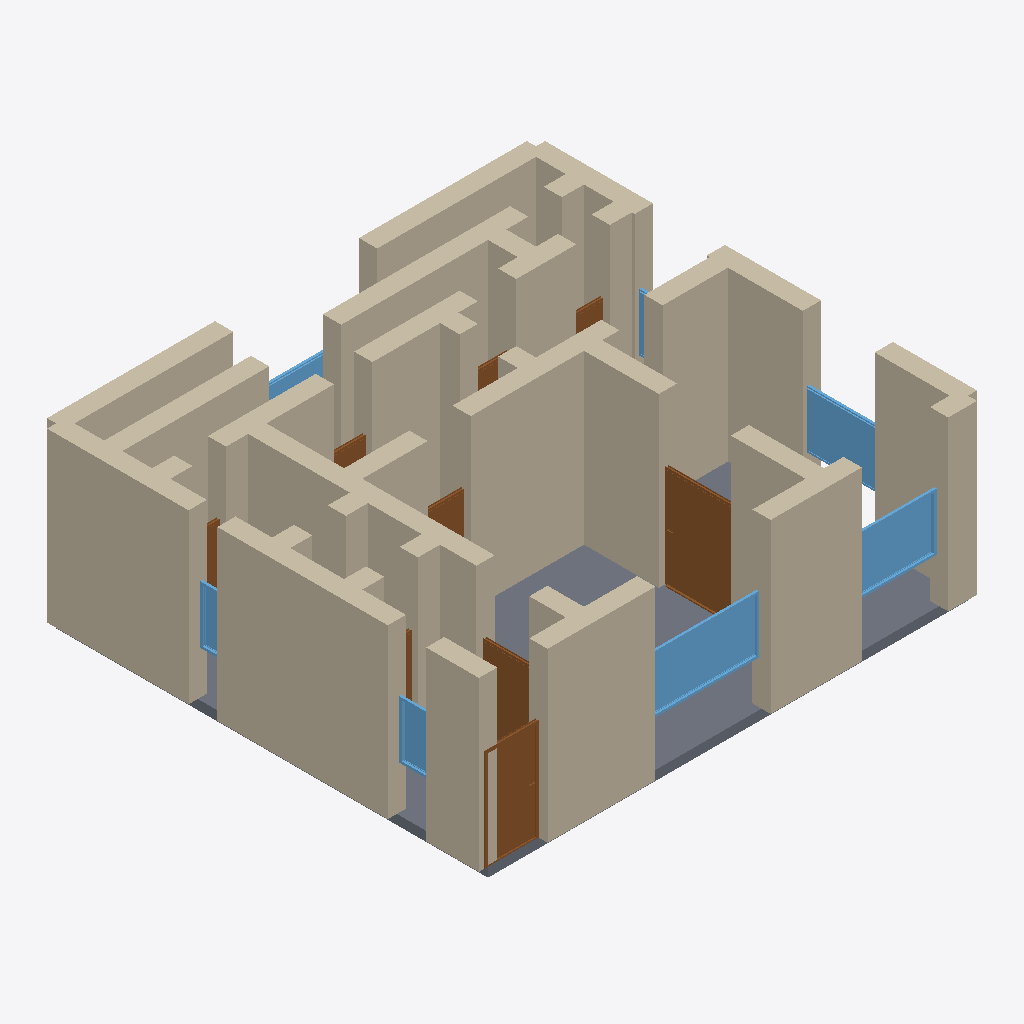
Isometric view of an IFC building model (IFC-SPF (STEP), schema IFC4, length unit metre), seen from the south-west, elements coloured by IFC class: 42 walls (beige), 9 doors (brown), 7 windows (light blue), 1 slab (grey).
Extent 10.4 m × 9.4 m × 3.7 m (x, y, z). Storeys (1): Ground Floor at 0.00 m. Elements (65): 42 IfcWall, 14 IfcDoor, 8 IfcWindow, 1 IfcSlab.

HEADER;
FILE_DESCRIPTION(('ViewDefinition[DesignTransferView]'),'2;1');
FILE_NAME('/dev/null','2026-05-05T20:39:17+05:30',(''),(''),'IfcOpenShell 0.8.5','IfcOpenShell 0.8.5','Nobody');
FILE_SCHEMA(('IFC4'));
ENDSEC;
DATA;
#1=IFCPROJECT('3dbGBCnKP02Pj0vAgAs9ZM',$,'A Valencia Ruzafa 2-hab modernista — early 20th c. modernist',$,$,$,$,(#10),#5);
#12=IFCSITE('3bs$uROQv3BRjYWwdIHVgP',$,'Site',$,$,$,$,$,$,$,$,$,$,$);
#13=IFCBUILDING('1m2$8rNGv91PyRAYrY59h9',$,'Building',$,$,$,$,$,$,$,$,$);
#16=IFCBUILDINGSTOREY('0dNm4ExT53EuBBkpg05T6N',$,'Ground Floor',$,$,#22,$,$,$,$);
#222=IFCWALL('0sVyPgnRj14x9jJ_lNU5QR',$,'Exterior Wall',$,$,#243,#238,$,$);
#200=IFCWALL('28wt1B1Eb9qRNZm7xmp5GS',$,'Exterior Wall',$,$,#221,#216,$,$);
#23=IFCWALL('29v3Fn0QT2Sx7khPLfmTg1',$,'Exterior Wall',$,$,#45,#39,$,$);
#46=IFCWALL('08_b4SvvPFjhaNIr7wy50W',$,'Exterior Wall',$,$,#67,#62,$,$);
#2839=IFCSLAB('1TyKPZ2FL1bvy7OsvmUCwo',$,'Floor',$,$,#2856,#2851,$,.FLOOR.);
#376=IFCWALL('2k$Ki_QV99p9sagE$3P0W9',$,'Interior Wall',$,$,#397,#392,$,$);
#398=IFCWALL('29tiXPIWD4kxS5hOJcTAhq',$,'Interior Wall',$,$,#419,#414,$,$);
#112=IFCWALL('3KBW33sxf5eeN$CBFc73ss',$,'Exterior Wall',$,$,#133,#128,$,$);
#244=IFCWALL('0_VV$IzvvA59PeAUPlbNES',$,'Exterior Wall',$,$,#265,#260,$,$);
#508=IFCWALL('1LgkP0Ooz6h8GZgTiZwgyo',$,'Interior Wall',$,$,#529,#524,$,$);
#926=IFCWALL('209$u82wD7RgErO91co9yB',$,'Interior Wall',$,$,#947,#942,$,$);
#706=IFCWALL('0w4tERZQj8t8vBapav5iBb',$,'Interior Wall',$,$,#727,#722,$,$);
#156=IFCWALL('0$i54mHKPBm9LZZWF$fZ_o',$,'Exterior Wall',$,$,#177,#172,$,$);
#90=IFCWALL('2xVJVQBjD3S9acQG_LA5Uu',$,'Exterior Wall',$,$,#111,#106,$,$);
#68=IFCWALL('3dGDqHE29Aphn2lwdvuM4M',$,'Exterior Wall',$,$,#89,#84,$,$);
#904=IFCWALL('37fssX6K94mv6zOBQejjHi',$,'Interior Wall',$,$,#925,#920,$,$);
#596=IFCWALL('1jjpbWbRb8cxhUS_nQLWdl',$,'Interior Wall',$,$,#617,#612,$,$);
#178=IFCWALL('20tdGxpDz1RfcwvRTXy3k7',$,'Exterior Wall',$,$,#199,#194,$,$);
#442=IFCWALL('0sCxv1$FXAmxepfjRbzcdI',$,'Interior Wall',$,$,#463,#458,$,$);
#1288=IFCDOOR('1tzbGaem95uuuScb$TTG4h',$,'Door',$,$,#1372,#1367,$,2.1,1.5,$,$,$);
#2138=IFCWINDOW('05E9vePEL0DBR5FuZS3OHo',$,'Window',$,$,#2192,#2187,$,1.2,2.4,$,$,$);
#354=IFCWALL('3G3z4z9SvClvpoNmFXEGxH',$,'Interior Wall',$,$,#375,#370,$,$);
#134=IFCWALL('0FCofFKgnC_R$A_t4glDjK',$,'Exterior Wall',$,$,#155,#150,$,$);
#288=IFCWALL('1r0WAkrBT3zBe2Vewc_uI_',$,'Interior Wall',$,$,#309,#304,$,$);
#948=IFCDOOR('25Qf32JtTDARJPMM8X6xAl',$,'Door',$,$,#1032,#1027,$,2.1,1.1,$,$,$);
#2193=IFCWINDOW('1AcX4EHMn3Pusq6iEOUpsy',$,'Window',$,$,#2247,#2242,$,1.2,1.8,$,$,$);
#750=IFCWALL('1Y7xKD_RH2puDsY9NstAyQ',$,'Interior Wall',$,$,#771,#766,$,$);
#310=IFCWALL('04qCr_EQr15ObiCnqn9MVr',$,'Interior Wall',$,$,#331,#326,$,$);
#684=IFCWALL('2vTHX3C7bEignx93$5XwYo',$,'Interior Wall',$,$,#705,#700,$,$);
#794=IFCWALL('0dcILrT1XABg7ylj$_qQjU',$,'Interior Wall',$,$,#815,#810,$,$);
#2248=IFCWINDOW('2Jd9uIkir95ueIdHOdfQIF',$,'Window',$,$,#2302,#2297,$,1.2,1.5,$,$,$);
#464=IFCWALL('3HVehN0p15FPnHNQP5mjZN',$,'Interior Wall',$,$,#485,#480,$,$);
#728=IFCWALL('0CY7Fzt7H7qArGHSdmxZFL',$,'Interior Wall',$,$,#749,#744,$,$);
#420=IFCWALL('1MH$D_v915O8pWzmls67GF',$,'Interior Wall',$,$,#441,#436,$,$);
#618=IFCWALL('1GWK07bUT27evMwcGSh0iy',$,'Interior Wall',$,$,#639,#634,$,$);
#772=IFCWALL('1Y93HvVOD9LO1k3ZlPZ5j9',$,'Interior Wall',$,$,#793,#788,$,$);
#838=IFCWALL('3xA8vUERb3Fxmi9wb_uaG2',$,'Interior Wall',$,$,#859,#854,$,$);
#552=IFCWALL('3nCxcaOyPBcxE9YhGOdbQb',$,'Interior Wall',$,$,#573,#568,$,$);
#1033=IFCDOOR('3koUi8heXABPK4WIhtqWLr',$,'Door',$,$,#1117,#1112,$,2.1,1.1,$,$,$);
#882=IFCWALL('1W1_BAJvT5aP_Qf1OZv6WU',$,'Interior Wall',$,$,#903,#898,$,$);
#2523=IFCWINDOW('1ThtBXjwTFcAwvjANsXN6g',$,'Window',$,$,#2577,#2572,$,1.2,0.8,$,$,$);
#266=IFCWALL('1v$G0S$k960BoOs3slf8BX',$,'Interior Wall',$,$,#287,#282,$,$);
#2468=IFCWINDOW('2t3zwUbR16shts20ObH6lO',$,'Window',$,$,#2522,#2517,$,1.2,0.6,$,$,$);
#1373=IFCDOOR('3$JLbcU8T9UBCEs1JMh5KJ',$,'Door',$,$,#1457,#1452,$,2.1,0.9,$,$,$);
#2413=IFCWINDOW('1CrB8off9DchVZxwkTDj$z',$,'Window',$,$,#2467,#2462,$,1.2,3.0,$,$,$);
#860=IFCWALL('0Be3iCBd5Ekw$ZKniw0_a6',$,'Interior Wall',$,$,#881,#876,$,$);
#816=IFCWALL('2Bq31JG91D_wpvQTEeFKWk',$,'Interior Wall',$,$,#837,#832,$,$);
#662=IFCWALL('0Eyp9cHrnArxbWChR7bDtH',$,'Interior Wall',$,$,#683,#678,$,$);
#332=IFCWALL('2Xioee$s11Her91$uzrzoL',$,'Interior Wall',$,$,#353,#348,$,$);
#574=IFCWALL('0HpJU4CbnBRBxh_i2x6_pK',$,'Interior Wall',$,$,#595,#590,$,$);
#640=IFCWALL('0v_zzo8ab3HgBfEMSsKcDI',$,'Interior Wall',$,$,#661,#656,$,$);
#1713=IFCDOOR('0a_5fEs_14jhxEiqfD1BuW',$,'Door',$,$,#1797,#1792,$,2.1,0.8,$,$,$);
#1628=IFCDOOR('1Y86SCg7r6$vX5a7mAD0x_',$,'Door',$,$,#1712,#1707,$,2.1,0.7,$,$,$);
#1883=IFCDOOR('1adGoiprP9LOAIn2mmaI$D',$,'Door',$,$,#1967,#1962,$,2.1,0.7,$,$,$);
#530=IFCWALL('3t1xz$h9T33Q4UJvLiX96o',$,'Interior Wall',$,$,#551,#546,$,$);
#486=IFCWALL('2e64G8tJP2wxwTnoPoMznx',$,'Interior Wall',$,$,#507,#502,$,$);
#1798=IFCDOOR('0hn6iaFgP5NgafwDVvTT5R',$,'Door',$,$,#1882,#1877,$,2.1,0.8,$,$,$);
#1118=IFCDOOR('0Y0POx5Qr24BHo4SzQoZAb',$,'Door',$,$,#1202,#1197,$,2.1,0.7,$,$,$);
#2358=IFCWINDOW('1G7DAFMX57Xez3NbVg$G5O',$,'Window',$,$,#2412,#2407,$,1.2,1.5,$,$,$);
ENDSEC;
